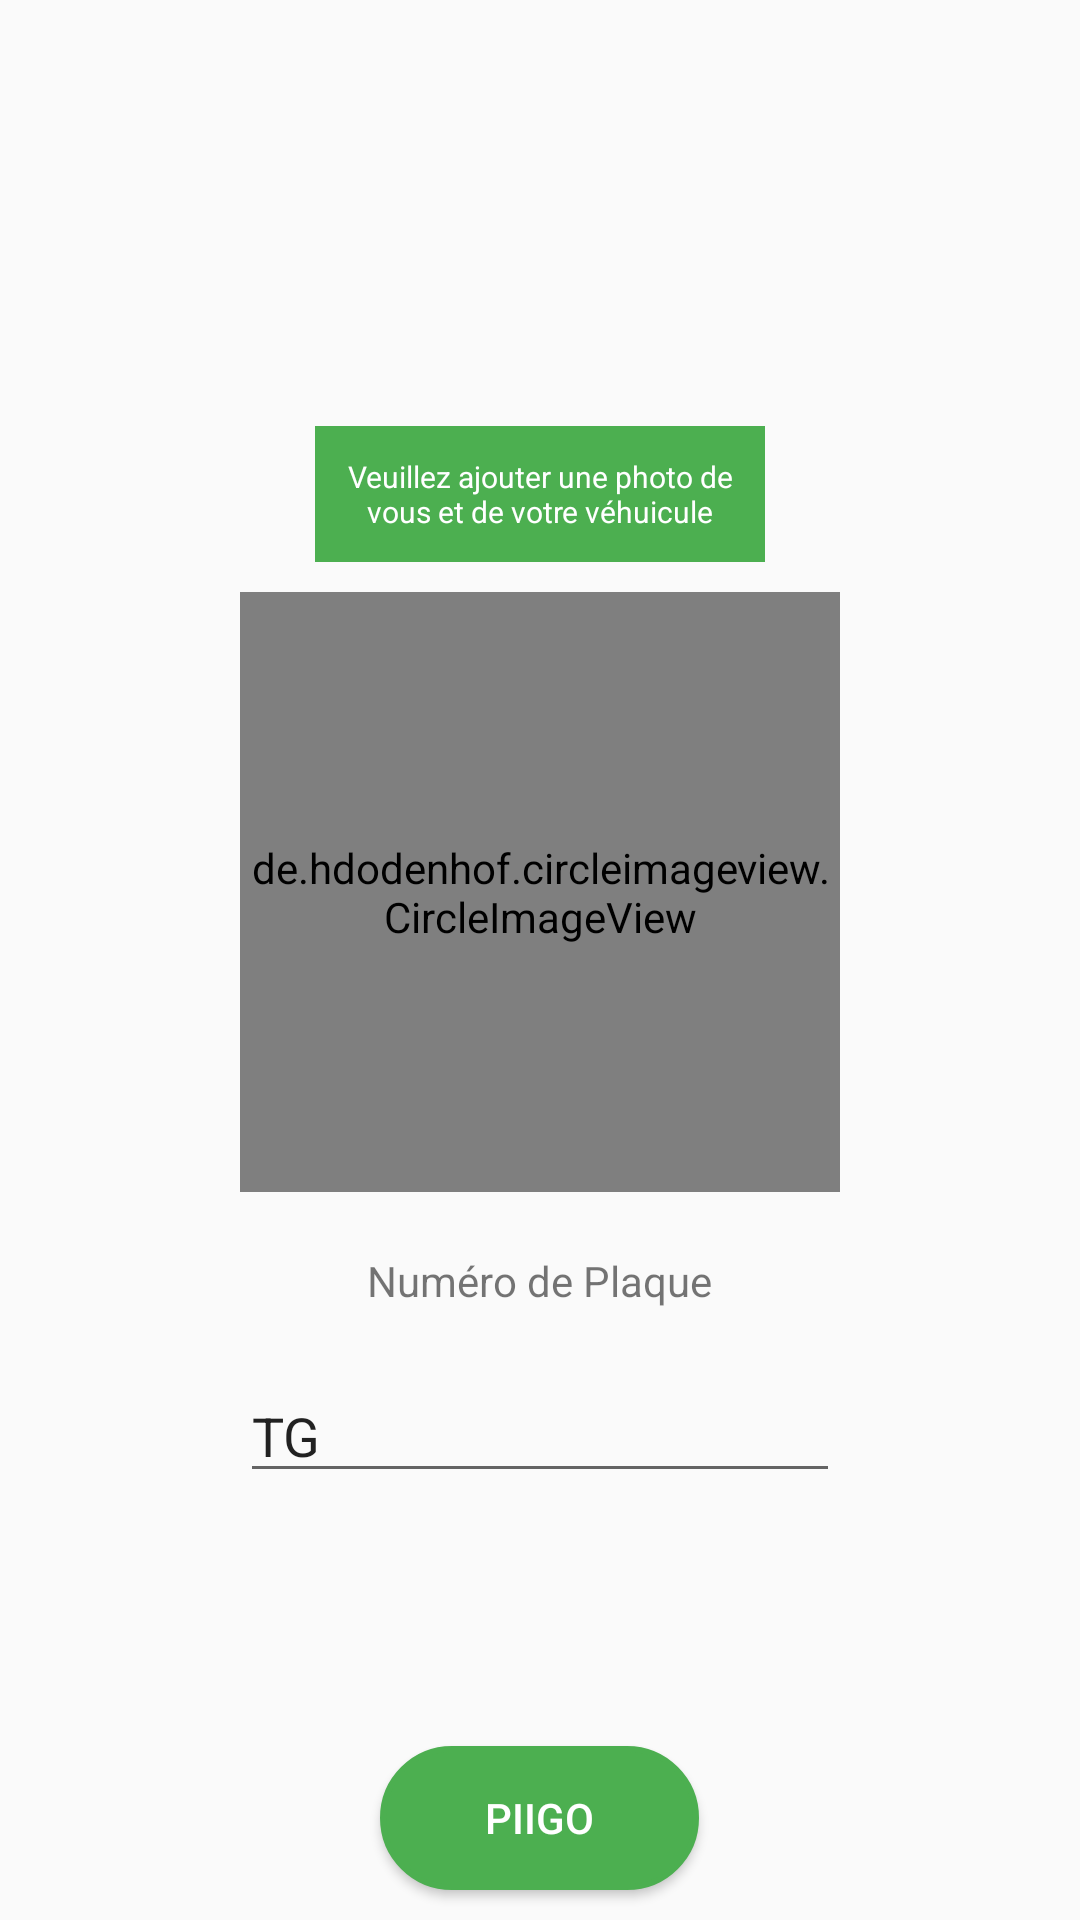

Write the Android layout XML for this screen, with the resource values it uses.
<!-- AndroidManifest.xml: application theme AppTheme -->
<!-- res/layout/fragment_user_data_set.xml -->
<?xml version="1.0" encoding="utf-8"?>
<FrameLayout xmlns:android="http://schemas.android.com/apk/res/android"
    xmlns:tools="http://schemas.android.com/tools"
    android:layout_width="match_parent"
    android:layout_height="match_parent"
    tools:context=".views.UserDataSetFragment">

    <LinearLayout
        android:layout_width="wrap_content"
        android:layout_height="wrap_content"
        android:layout_gravity="center"
        android:orientation="vertical">

        <TextView
            android:layout_width="150dp"
            android:layout_gravity="center_horizontal"
            android:layout_height="wrap_content"
            android:padding="10dp"
            android:layout_marginBottom="10dp"
            android:background="@color/colorPrimary"
            android:textColor="#FFF"
            android:gravity="center"
            android:textSize="10sp"
            android:text="Veuillez ajouter une photo de vous et de votre véhuicule"/>

        <FrameLayout
            android:layout_width="wrap_content"
            android:layout_gravity="center_horizontal"
            android:layout_height="wrap_content">
            <de.hdodenhof.circleimageview.CircleImageView
                android:id="@+id/user_data_set_photo_image_view"
                android:layout_width="200dp"
                android:layout_height="200dp"
                android:src="@mipmap/ic_user_data_img"/>
            <ImageView
                android:id="@+id/user_data_set_photo_choose_image_view"
                android:layout_width="50dp"
                android:layout_height="50dp"
                android:layout_gravity="bottom|right"
                android:src="@drawable/ic_photo_camera_black_24dp"/>
        </FrameLayout>

        <TextView
            android:layout_width="wrap_content"
            android:layout_height="wrap_content"
            android:layout_marginTop="20dp"
            android:layout_gravity="center_horizontal"
            android:text="@string/plaque_number"/>

        <EditText
            android:id="@+id/user_data_set_piigo_identifier_edit_text"
            android:layout_width="match_parent"
            android:layout_gravity="center_horizontal"
            android:layout_marginTop="20dp"
            android:maxLines="1"
            android:maxLength="10"
            android:layout_height="wrap_content"
            android:text="TG "/>
    </LinearLayout>


    <Button
        android:id="@+id/user_data_set_piigo_button"
        android:layout_width="wrap_content"
        android:layout_height="wrap_content"
        android:layout_gravity="bottom|center_horizontal"
        android:layout_marginBottom="10sp"
        android:textColor="#FFF"
        android:paddingBottom="5dp"
        android:paddingTop="5dp"
        android:paddingLeft="35dp"
        android:paddingRight="35dp"
        android:background="@drawable/default_button_rounded_green"
        android:text="@string/app_name"/>




</FrameLayout>
<!-- resources referenced by this layout -->
<resources>
  <color name="colorPrimary">#4CAF50</color>
  <!-- drawable default_button_rounded_green (drawable) -->
  <?xml version="1.0" encoding="utf-8"?>
  <shape xmlns:android="http://schemas.android.com/apk/res/android">
      <corners android:radius="500dp" />
      <solid android:color="@color/colorPrimary" />
      <stroke
          android:color="@color/colorPrimary"
          android:width="2dp"/>
  
  
  </shape>
  <!-- mipmap ic_user_data_img: png bitmap (mipmap-hdpi, 3867 bytes) -->
  <string name="app_name">PiiGo</string>
  <string name="plaque_number">Numéro de Plaque</string>
  <style name="AppTheme" parent="Theme.AppCompat.Light.DarkActionBar">
          
          <item name="colorPrimary">@color/colorPrimary</item>
          <item name="colorPrimaryDark">@color/colorPrimaryDark</item>
          <item name="colorAccent">@color/colorAccent</item>
      </style>
  <color name="colorPrimaryDark">#4CAF50</color>
  <color name="colorAccent">#03DAC5</color>
</resources>
